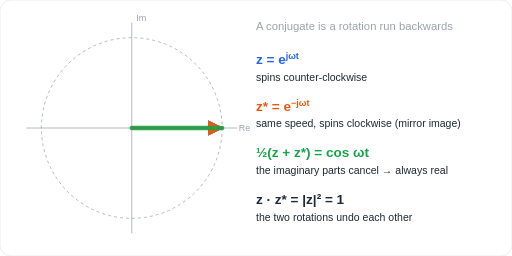
t = 0.00 s
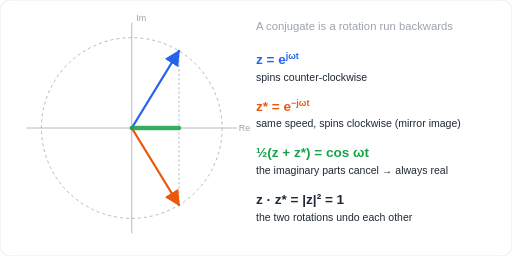
t = 1.30 s
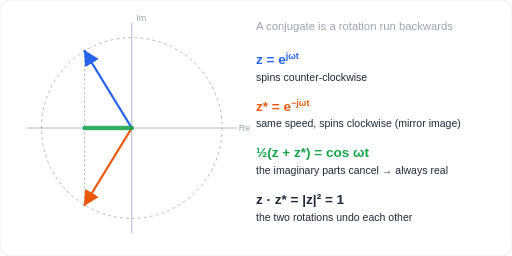
t = 2.70 s
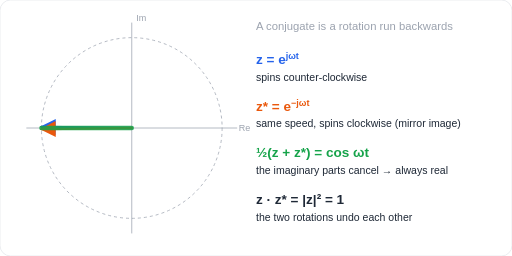
t = 3.98 s
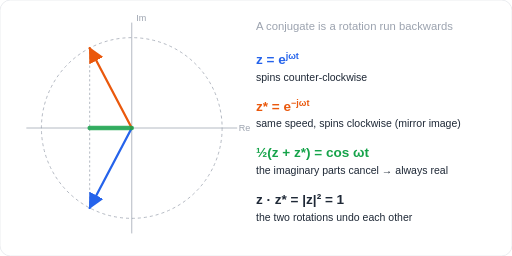
t = 5.38 s
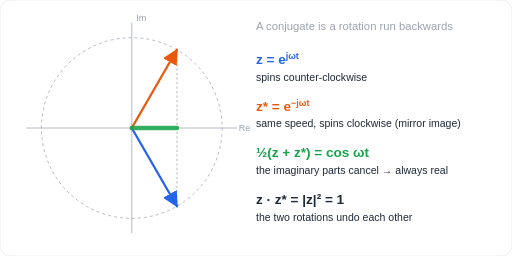
t = 6.67 s

The animated SVG that drew these frames (rendered in a browser with its animation timeline set to each time). Animation: 9 SMIL elements (animate=9); one cycle of 8.00 s, repeats indefinitely.

<svg xmlns='http://www.w3.org/2000/svg' viewBox='0 0 680 340' width='680' height='340'>
<defs><marker id='ab' viewBox='0 0 10 10' refX='9' refY='5' markerWidth='7' markerHeight='7' orient='auto-start-reverse'><path d='M0,0 L10,5 L0,10 z' fill='#2563eb'/></marker><marker id='ao' viewBox='0 0 10 10' refX='9' refY='5' markerWidth='7' markerHeight='7' orient='auto-start-reverse'><path d='M0,0 L10,5 L0,10 z' fill='#ea580c'/></marker><marker id='ag' viewBox='0 0 10 10' refX='9' refY='5' markerWidth='7' markerHeight='7' orient='auto-start-reverse'><path d='M0,0 L10,5 L0,10 z' fill='#16a34a'/></marker><marker id='ar' viewBox='0 0 10 10' refX='9' refY='5' markerWidth='7' markerHeight='7' orient='auto-start-reverse'><path d='M0,0 L10,5 L0,10 z' fill='#dc2626'/></marker><marker id='ak' viewBox='0 0 10 10' refX='9' refY='5' markerWidth='7' markerHeight='7' orient='auto-start-reverse'><path d='M0,0 L10,5 L0,10 z' fill='#1f2937'/></marker><marker id='as' viewBox='0 0 10 10' refX='9' refY='5' markerWidth='4' markerHeight='4' orient='auto-start-reverse'><path d='M0,0 L10,5 L0,10 z' fill='#2563eb'/></marker></defs>
<rect width='680' height='340' rx='14' fill='#ffffff' stroke='#e5e7eb'/>
<line x1='35' y1='170' x2='315' y2='170' stroke='#9ca3af' stroke-width='1'/><line x1='175' y1='30' x2='175' y2='310' stroke='#9ca3af' stroke-width='1'/><circle cx='175' cy='170' r='120' fill='none' stroke='#9ca3af' stroke-dasharray='4 4'/><text x='317' y='174' font-size='12' fill='#9ca3af' font-family='Helvetica, Arial, sans-serif'>Re</text><text x='181' y='28' font-size='12' fill='#9ca3af' font-family='Helvetica, Arial, sans-serif'>Im</text>
<line x1='295.00' y1='170' x2='295.00' y2='170' stroke='#9ca3af' stroke-dasharray='3 3'><animate attributeName='x1' values='295.00;294.84;294.34;293.52;292.38;290.91;289.13;287.03;284.63;281.92;278.92;275.64;272.08;268.26;264.18;259.85;255.30;250.52;245.53;240.36;235.00;229.48;223.81;218.00;212.08;206.06;199.95;193.77;187.54;181.28;175.00;168.72;162.46;156.23;150.05;143.94;137.92;132.00;126.19;120.52;115.00;109.64;104.47;99.48;94.70;90.15;85.82;81.74;77.92;74.36;71.08;68.08;65.37;62.97;60.87;59.09;57.62;56.48;55.66;55.16;55.00;55.16;55.66;56.48;57.62;59.09;60.87;62.97;65.37;68.08;71.08;74.36;77.92;81.74;85.82;90.15;94.70;99.48;104.47;109.64;115.00;120.52;126.19;132.00;137.92;143.94;150.05;156.23;162.46;168.72;175.00;181.28;187.54;193.77;199.95;206.06;212.08;218.00;223.81;229.48;235.00;240.36;245.53;250.52;255.30;259.85;264.18;268.26;272.08;275.64;278.92;281.92;284.63;287.03;289.13;290.91;292.38;293.52;294.34;294.84;295.00' dur='8s' repeatCount='indefinite'/><animate attributeName='x2' values='295.00;294.84;294.34;293.52;292.38;290.91;289.13;287.03;284.63;281.92;278.92;275.64;272.08;268.26;264.18;259.85;255.30;250.52;245.53;240.36;235.00;229.48;223.81;218.00;212.08;206.06;199.95;193.77;187.54;181.28;175.00;168.72;162.46;156.23;150.05;143.94;137.92;132.00;126.19;120.52;115.00;109.64;104.47;99.48;94.70;90.15;85.82;81.74;77.92;74.36;71.08;68.08;65.37;62.97;60.87;59.09;57.62;56.48;55.66;55.16;55.00;55.16;55.66;56.48;57.62;59.09;60.87;62.97;65.37;68.08;71.08;74.36;77.92;81.74;85.82;90.15;94.70;99.48;104.47;109.64;115.00;120.52;126.19;132.00;137.92;143.94;150.05;156.23;162.46;168.72;175.00;181.28;187.54;193.77;199.95;206.06;212.08;218.00;223.81;229.48;235.00;240.36;245.53;250.52;255.30;259.85;264.18;268.26;272.08;275.64;278.92;281.92;284.63;287.03;289.13;290.91;292.38;293.52;294.34;294.84;295.00' dur='8s' repeatCount='indefinite'/><animate attributeName='y1' values='170.00;163.72;157.46;151.23;145.05;138.94;132.92;127.00;121.19;115.52;110.00;104.64;99.47;94.48;89.70;85.15;80.82;76.74;72.92;69.36;66.08;63.08;60.37;57.97;55.87;54.09;52.62;51.48;50.66;50.16;50.00;50.16;50.66;51.48;52.62;54.09;55.87;57.97;60.37;63.08;66.08;69.36;72.92;76.74;80.82;85.15;89.70;94.48;99.47;104.64;110.00;115.52;121.19;127.00;132.92;138.94;145.05;151.23;157.46;163.72;170.00;176.28;182.54;188.77;194.95;201.06;207.08;213.00;218.81;224.48;230.00;235.36;240.53;245.52;250.30;254.85;259.18;263.26;267.08;270.64;273.92;276.92;279.63;282.03;284.13;285.91;287.38;288.52;289.34;289.84;290.00;289.84;289.34;288.52;287.38;285.91;284.13;282.03;279.63;276.92;273.92;270.64;267.08;263.26;259.18;254.85;250.30;245.52;240.53;235.36;230.00;224.48;218.81;213.00;207.08;201.06;194.95;188.77;182.54;176.28;170.00' dur='8s' repeatCount='indefinite'/><animate attributeName='y2' values='170.00;176.28;182.54;188.77;194.95;201.06;207.08;213.00;218.81;224.48;230.00;235.36;240.53;245.52;250.30;254.85;259.18;263.26;267.08;270.64;273.92;276.92;279.63;282.03;284.13;285.91;287.38;288.52;289.34;289.84;290.00;289.84;289.34;288.52;287.38;285.91;284.13;282.03;279.63;276.92;273.92;270.64;267.08;263.26;259.18;254.85;250.30;245.52;240.53;235.36;230.00;224.48;218.81;213.00;207.08;201.06;194.95;188.77;182.54;176.28;170.00;163.72;157.46;151.23;145.05;138.94;132.92;127.00;121.19;115.52;110.00;104.64;99.47;94.48;89.70;85.15;80.82;76.74;72.92;69.36;66.08;63.08;60.37;57.97;55.87;54.09;52.62;51.48;50.66;50.16;50.00;50.16;50.66;51.48;52.62;54.09;55.87;57.97;60.37;63.08;66.08;69.36;72.92;76.74;80.82;85.15;89.70;94.48;99.47;104.64;110.00;115.52;121.19;127.00;132.92;138.94;145.05;151.23;157.46;163.72;170.00' dur='8s' repeatCount='indefinite'/></line>
<line x1='175' y1='170' x2='295.00' y2='170.00' stroke='#2563eb' stroke-width='3' stroke-linecap='round' marker-end='url(#ab)'><animate attributeName='x2' values='295.00;294.84;294.34;293.52;292.38;290.91;289.13;287.03;284.63;281.92;278.92;275.64;272.08;268.26;264.18;259.85;255.30;250.52;245.53;240.36;235.00;229.48;223.81;218.00;212.08;206.06;199.95;193.77;187.54;181.28;175.00;168.72;162.46;156.23;150.05;143.94;137.92;132.00;126.19;120.52;115.00;109.64;104.47;99.48;94.70;90.15;85.82;81.74;77.92;74.36;71.08;68.08;65.37;62.97;60.87;59.09;57.62;56.48;55.66;55.16;55.00;55.16;55.66;56.48;57.62;59.09;60.87;62.97;65.37;68.08;71.08;74.36;77.92;81.74;85.82;90.15;94.70;99.48;104.47;109.64;115.00;120.52;126.19;132.00;137.92;143.94;150.05;156.23;162.46;168.72;175.00;181.28;187.54;193.77;199.95;206.06;212.08;218.00;223.81;229.48;235.00;240.36;245.53;250.52;255.30;259.85;264.18;268.26;272.08;275.64;278.92;281.92;284.63;287.03;289.13;290.91;292.38;293.52;294.34;294.84;295.00' dur='8s' repeatCount='indefinite'/><animate attributeName='y2' values='170.00;163.72;157.46;151.23;145.05;138.94;132.92;127.00;121.19;115.52;110.00;104.64;99.47;94.48;89.70;85.15;80.82;76.74;72.92;69.36;66.08;63.08;60.37;57.97;55.87;54.09;52.62;51.48;50.66;50.16;50.00;50.16;50.66;51.48;52.62;54.09;55.87;57.97;60.37;63.08;66.08;69.36;72.92;76.74;80.82;85.15;89.70;94.48;99.47;104.64;110.00;115.52;121.19;127.00;132.92;138.94;145.05;151.23;157.46;163.72;170.00;176.28;182.54;188.77;194.95;201.06;207.08;213.00;218.81;224.48;230.00;235.36;240.53;245.52;250.30;254.85;259.18;263.26;267.08;270.64;273.92;276.92;279.63;282.03;284.13;285.91;287.38;288.52;289.34;289.84;290.00;289.84;289.34;288.52;287.38;285.91;284.13;282.03;279.63;276.92;273.92;270.64;267.08;263.26;259.18;254.85;250.30;245.52;240.53;235.36;230.00;224.48;218.81;213.00;207.08;201.06;194.95;188.77;182.54;176.28;170.00' dur='8s' repeatCount='indefinite'/></line>
<line x1='175' y1='170' x2='295.00' y2='170.00' stroke='#ea580c' stroke-width='3' stroke-linecap='round' marker-end='url(#ao)'><animate attributeName='x2' values='295.00;294.84;294.34;293.52;292.38;290.91;289.13;287.03;284.63;281.92;278.92;275.64;272.08;268.26;264.18;259.85;255.30;250.52;245.53;240.36;235.00;229.48;223.81;218.00;212.08;206.06;199.95;193.77;187.54;181.28;175.00;168.72;162.46;156.23;150.05;143.94;137.92;132.00;126.19;120.52;115.00;109.64;104.47;99.48;94.70;90.15;85.82;81.74;77.92;74.36;71.08;68.08;65.37;62.97;60.87;59.09;57.62;56.48;55.66;55.16;55.00;55.16;55.66;56.48;57.62;59.09;60.87;62.97;65.37;68.08;71.08;74.36;77.92;81.74;85.82;90.15;94.70;99.48;104.47;109.64;115.00;120.52;126.19;132.00;137.92;143.94;150.05;156.23;162.46;168.72;175.00;181.28;187.54;193.77;199.95;206.06;212.08;218.00;223.81;229.48;235.00;240.36;245.53;250.52;255.30;259.85;264.18;268.26;272.08;275.64;278.92;281.92;284.63;287.03;289.13;290.91;292.38;293.52;294.34;294.84;295.00' dur='8s' repeatCount='indefinite'/><animate attributeName='y2' values='170.00;176.28;182.54;188.77;194.95;201.06;207.08;213.00;218.81;224.48;230.00;235.36;240.53;245.52;250.30;254.85;259.18;263.26;267.08;270.64;273.92;276.92;279.63;282.03;284.13;285.91;287.38;288.52;289.34;289.84;290.00;289.84;289.34;288.52;287.38;285.91;284.13;282.03;279.63;276.92;273.92;270.64;267.08;263.26;259.18;254.85;250.30;245.52;240.53;235.36;230.00;224.48;218.81;213.00;207.08;201.06;194.95;188.77;182.54;176.28;170.00;163.72;157.46;151.23;145.05;138.94;132.92;127.00;121.19;115.52;110.00;104.64;99.47;94.48;89.70;85.15;80.82;76.74;72.92;69.36;66.08;63.08;60.37;57.97;55.87;54.09;52.62;51.48;50.66;50.16;50.00;50.16;50.66;51.48;52.62;54.09;55.87;57.97;60.37;63.08;66.08;69.36;72.92;76.74;80.82;85.15;89.70;94.48;99.47;104.64;110.00;115.52;121.19;127.00;132.92;138.94;145.05;151.23;157.46;163.72;170.00' dur='8s' repeatCount='indefinite'/></line>
<line x1='175' y1='170' x2='295.00' y2='170' stroke='#16a34a' stroke-width='6' stroke-linecap='round' opacity='0.85'><animate attributeName='x2' values='295.00;294.84;294.34;293.52;292.38;290.91;289.13;287.03;284.63;281.92;278.92;275.64;272.08;268.26;264.18;259.85;255.30;250.52;245.53;240.36;235.00;229.48;223.81;218.00;212.08;206.06;199.95;193.77;187.54;181.28;175.00;168.72;162.46;156.23;150.05;143.94;137.92;132.00;126.19;120.52;115.00;109.64;104.47;99.48;94.70;90.15;85.82;81.74;77.92;74.36;71.08;68.08;65.37;62.97;60.87;59.09;57.62;56.48;55.66;55.16;55.00;55.16;55.66;56.48;57.62;59.09;60.87;62.97;65.37;68.08;71.08;74.36;77.92;81.74;85.82;90.15;94.70;99.48;104.47;109.64;115.00;120.52;126.19;132.00;137.92;143.94;150.05;156.23;162.46;168.72;175.00;181.28;187.54;193.77;199.95;206.06;212.08;218.00;223.81;229.48;235.00;240.36;245.53;250.52;255.30;259.85;264.18;268.26;272.08;275.64;278.92;281.92;284.63;287.03;289.13;290.91;292.38;293.52;294.34;294.84;295.00' dur='8s' repeatCount='indefinite'/></line>
<text x='340' y='85' font-size='18' font-weight='bold' fill='#2563eb' font-family='Helvetica, Arial, sans-serif'>z = e<tspan baseline-shift='super' font-size='12'>jωt</tspan></text><text x='340' y='107' font-size='14' fill='#1f2937' font-family='Helvetica, Arial, sans-serif'>spins counter-clockwise</text>
<text x='340' y='147' font-size='18' font-weight='bold' fill='#ea580c' font-family='Helvetica, Arial, sans-serif'>z* = e<tspan baseline-shift='super' font-size='12'>−jωt</tspan></text><text x='340' y='169' font-size='14' fill='#1f2937' font-family='Helvetica, Arial, sans-serif'>same speed, spins clockwise (mirror image)</text>
<text x='340' y='209' font-size='18' font-weight='bold' fill='#16a34a' font-family='Helvetica, Arial, sans-serif'>½(z + z*) = cos ωt</text><text x='340' y='231' font-size='14' fill='#1f2937' font-family='Helvetica, Arial, sans-serif'>the imaginary parts cancel → always real</text>
<text x='340' y='271' font-size='18' font-weight='bold' fill='#1f2937' font-family='Helvetica, Arial, sans-serif'>z · z* = |z|² = 1</text><text x='340' y='293' font-size='14' fill='#1f2937' font-family='Helvetica, Arial, sans-serif'>the two rotations undo each other</text>
<text x='340' y='40' font-size='15' fill='#9ca3af' font-family='Helvetica, Arial, sans-serif'>A conjugate is a rotation run backwards</text></svg>
